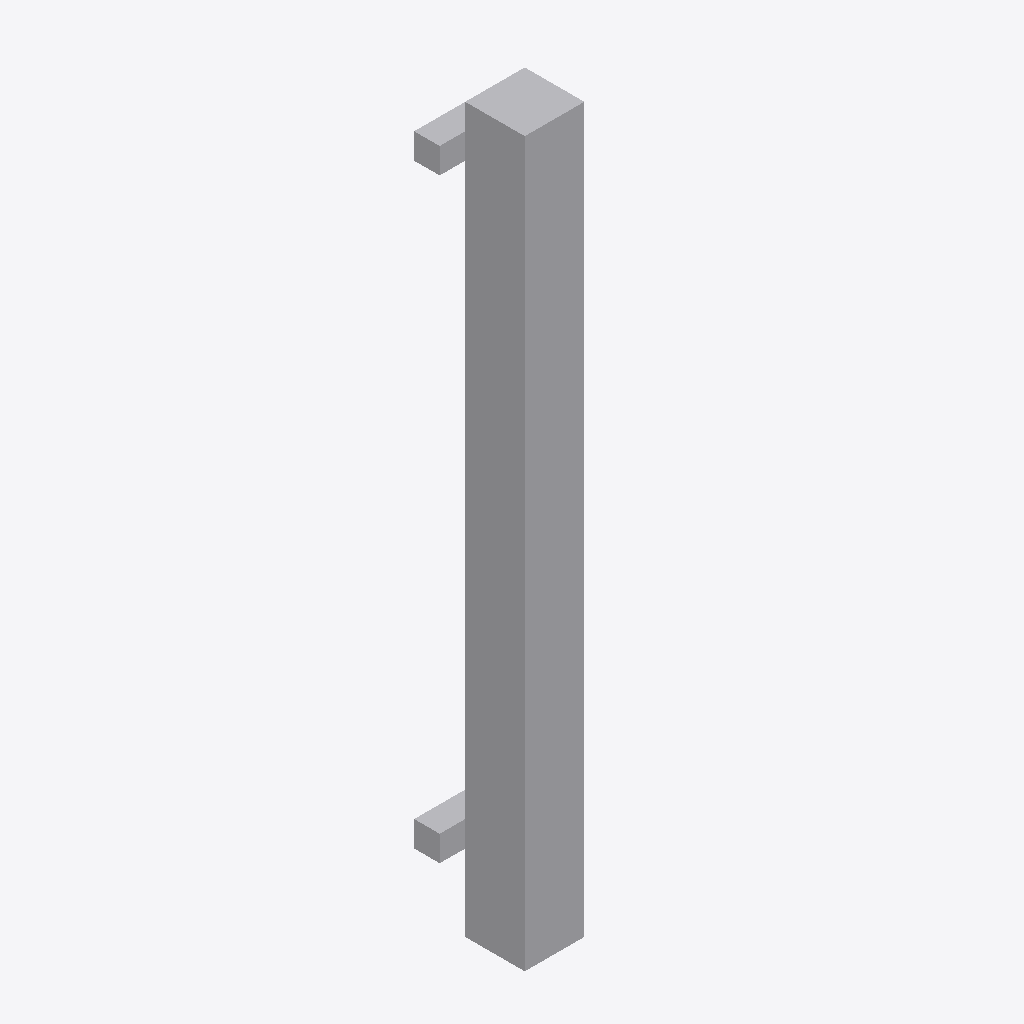
Isometric view of an IFC building model (IFC-SPF (STEP), schema IFC2X3, length unit metre), seen from the south-west, elements coloured by IFC class: 1 other element (light grey).
Extent 0.3 m × 0.2 m × 1.7 m (x, y, z). Storeys (1): Port De Barcelona at 0.00 m. Elements (1): 1 IfcFurnishingElement.

HEADER;
FILE_DESCRIPTION(('ViewDefinition [CoordinationView_V2.0]'),'2;1');
FILE_NAME('','',(''),(''),'','','');
FILE_SCHEMA(('IFC2X3'));
ENDSEC;
DATA;
#105=IFCPROJECT('34UKVHeH5CHvrwyycS_2aZ',$,'Port De Barcelona',$,$,'Port De Barcelona','Port De Barcelona',(#97),#92);
#130=IFCSITE('34UKVHeH5CHvrwyycS_2aX',$,'Default',$,$,#127,$,$,.ELEMENT.,(42,21,31,181945),(-71,-3,-24,-263305),0.0,$,$);
#115=IFCBUILDING('34UKVHeH5CHvrwyycS_2aY',$,'Port De Barcelona',$,$,#32,$,'Port De Barcelona',.ELEMENT.,$,$,$);
#124=IFCBUILDINGSTOREY('34UKVHeH5CHvrwyybZ1_NS',$,'Port De Barcelona',$,'Level:8mm Head',#122,$,'Port De Barcelona',.ELEMENT.,0.0);
#221=IFCFURNISHINGELEMENT('0zVak_X$b9gBMEpYa30EmI',$,'APBCN-POR-EQP-Defensa_SinClasificar:Tipo1:1022735',$,'APBCN-POR-EQP-Defensa_SinClasificar:Tipo1',#219,#214,'1022735');
ENDSEC;
